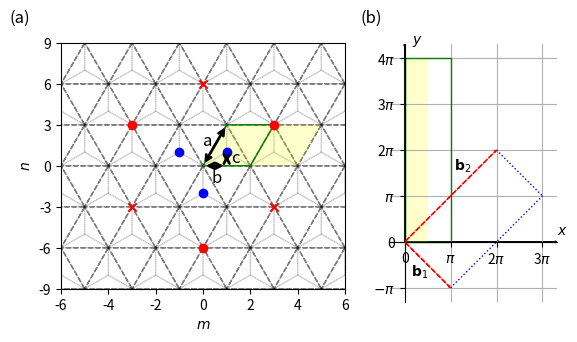

The script that saved this image: (Note: this script raises an exception after producing the figure.)
import numpy as np
import matplotlib.pyplot as plt
from matplotlib.patches import Polygon
import matplotlib.gridspec as gridspec

# lattice vectors (normalized)

a1 = (1/2) * np.array([1, np.sqrt(3)])
a2 = (1/2) * np.array([-1, np.sqrt(3)])
avec = np.vstack((a1, a2))

a=1

if __name__ == '__main__':

    fig = plt.figure()

    gs = gridspec.GridSpec(1, 2, width_ratios=[1.7, 1])

    ax = plt.subplot(gs[0])

    delta = np.zeros((3, 2))
    delta[0, :] = (-1 / 3) * avec[0, :] + (-1 / 3) * avec[1, :]
    delta[1, :] = (2 / 3) * avec[0, :] + (-1 / 3) * avec[1, :]
    delta[2, :] = (-1 / 3) * avec[0, :] + (2 / 3) * avec[1, :]

    secondNN = np.zeros((6, 2))
    # positive direction for A sites / negative direction for B sites
    secondNN[0, :] = avec[0, :]
    secondNN[1, :] = -avec[0, :] + avec[1, :]
    secondNN[2, :] = -avec[1, :]
    # negative direction for A sites / positive direction for B sites
    secondNN[3, :] = avec[1, :]
    secondNN[4, :] = -avec[0, :]
    secondNN[5, :] = avec[0, :] - avec[1, :]

    fifthNN = np.zeros((6, 2))
    fifthNN[0, :] = -avec[0, :] - avec[1, :]
    fifthNN[1, :] = -avec[0, :] + 2 * avec[1, :]
    fifthNN[2, :] = 2 * avec[0, :] - avec[1, :]
    fifthNN[3, :] = avec[0, :] + avec[1, :]
    fifthNN[4, :] = -2 * avec[0, :] + avec[1, :]
    fifthNN[5, :] = avec[0, :] - 2 * avec[1, :]

    for m in range(-6, 6):
        for n in range(-6, 6):
            xcoord = 0 + 2*n*avec[0, 0] + m*avec[0, 0]
            ycoord = 0 + m*avec[0, 1]
            for i in range(3):
                ax.arrow(xcoord, ycoord, delta[i, 0], delta[i, 1], color='gray', width=0.0001, ls=':', alpha=0.5)

    for m in range(-6, 6):
        for n in range(-6, 6):
            xcoord = 0 + 2*n*avec[0, 0] + m*avec[0, 0]
            ycoord = 0 + m*avec[0, 1]
            ax.arrow(xcoord, ycoord, avec[0, 0], avec[0, 1], color='black', width=0.0001, ls='--', alpha=0.5)
            ax.arrow(xcoord, ycoord, 2*avec[0, 0], 0, color='black', width=0.0001, ls='--', alpha=0.5)
            ax.arrow(xcoord, ycoord, avec[0, 0], -avec[0, 1], color='black', width=0.0001, ls='--', alpha=0.5)


    ax.scatter(delta[:, 0], delta[:, 1], color='blue', zorder=2)
    # ax.scatter(secondNN[0:3, 0], secondNN[0:3, 1], color='green')
    # ax.scatter(secondNN[3:6, 0], secondNN[3:6, 1], color='green', marker='x')
    ax.scatter(fifthNN[0:3, 0], fifthNN[0:3, 1], color='red', zorder=2)
    ax.scatter(fifthNN[3:6, 0], fifthNN[3:6, 1], color='red', marker='x', zorder=2)
    ax.set_xlabel('$m$')
    ax.set_ylabel('$n$')

    # ax.arrow(0, 0, avec[0, 0], avec[0, 1], color='black', head_width=0.1, length_includes_head=True)
    # ax.arrow(0, 0, avec[1, 0], avec[1, 1], color='black', head_width=0.1, length_includes_head=True)
    # ax.text(avec[0, 0]/3, 0.4, "$\mathbf{a}_1$")
    # ax.text(avec[0, 0]/3, -0.5, "$\mathbf{a}_2$")

    ax.annotate("", xy=(0, 0), xycoords='data', xytext=(avec[0, 0], avec[0, 1]), textcoords='data',
                arrowprops=dict(arrowstyle="<->", connectionstyle="arc3", color='k', lw=2))
    ax.text(0.00 * avec[0, 0], 0.5 * avec[0, 1], 'a', fontsize=12)

    ax.annotate("", xy=(0, 0), xycoords='data', xytext=(avec[0, 0], 0), textcoords='data',
                arrowprops=dict(arrowstyle="<->", connectionstyle="arc3", color='k', lw=2))
    ax.text(0.35 * avec[0, 0], -0.4 * avec[0, 1], 'b', fontsize=12)

    ax.annotate("", xy=(avec[0, 0], 0), xycoords='data', xytext=(avec[0, 0], (1 / 3) * avec[0, 1]), textcoords='data',
                arrowprops=dict(arrowstyle="<->", connectionstyle="arc3", color='k', lw=2))
    ax.text(1.2 * avec[0, 0], 0.25 * (1 / 3) * avec[0, 1], 'c', fontsize=12)


    def xformat(value, tick_number):
        return "{}".format(int(value / (a/2)))

    def yformat(value, tick_number):
        return "{}".format(int(round(value/(np.sqrt(3)/6))))

    ax.set_xlim([-6*avec[0, 0], 6*avec[0, 0]])
    ax.set_xticks(np.arange(-6 * avec[0, 0], 6 * avec[0, 0]+0.1, step=2*avec[0, 0]))
    ax.set_ylim([-3*avec[0, 1], 3*avec[0, 1]])
    ax.set_yticks(np.arange(-3 * avec[0, 1], 3 * avec[0, 1], step=avec[0, 1]))

    ax.xaxis.set_major_formatter(plt.FuncFormatter(xformat))
    ax.yaxis.set_major_formatter(plt.FuncFormatter(yformat))

    muc = Polygon(((0, 0), (avec[0, 0], avec[0, 1]), (5*avec[0, 0], avec[0, 1]), (4*avec[0, 0], 0)), fc=(1, 1, 0, 0.2))

    uc = Polygon(((0, 0), (avec[0, 0], avec[0, 1]), (3 * avec[0, 0], avec[0, 1]), (2 * avec[0, 0], 0)), fill=False, ec='g')

    ax.add_artist(muc)
    ax.add_artist(uc)

    ax.set_aspect('equal', adjustable='box')

########################################################################################################################

    ax1 = plt.subplot(gs[1])

    box = ax1.get_position()
    box.y0 = box.y0 - 0.015
    box.y1 = box.y1 - 0.015
    ax1.set_position(box)

    ax1.grid(True)
    ax1.spines['left'].set_position('zero')
    ax1.spines['right'].set_color('none')
    ax1.spines['bottom'].set_position('zero')
    ax1.spines['top'].set_color('none')

    ax1.arrow(0, 0, 3 * np.pi + 1, 0, color='k', head_width=0.1, length_includes_head=True)
    ax1.arrow(0, 0, 0, 4 * np.pi + 1, color='k', head_width=0.1, length_includes_head=True)

    ax1.arrow(0, 0, np.pi, -np.pi, color='r', head_width=0.1, length_includes_head=True, ls="--", zorder=3)
    ax1.arrow(0, 0, 2 * np.pi, 2 * np.pi, color='r', head_width=0.1, length_includes_head=True, ls="--", zorder=3)
    ax1.plot([np.pi, 3 * np.pi], [-np.pi, np.pi], color='b', linestyle=':', linewidth=1)
    ax1.plot([2 * np.pi, 3 * np.pi], [2 * np.pi, np.pi], color='b', linestyle=':', linewidth=1)

    ax1.set_xlim([0 - 1, 3 * np.pi + 1])
    ax1.set_ylim([-np.pi - 1, 4 * np.pi + 1])

    muc_r = Polygon(((0, 0), (0, 4 * np.pi), (0.5*np.pi, 4 * np.pi), (0.5*np.pi, 0)), fc=(1, 1, 0, 0.2))

    ax1.set_xticks(np.arange(0, 4 * np.pi, step=np.pi))
    ax1.set_yticks(np.arange(-np.pi, 5 * np.pi, step=np.pi))


    def custom(value, tick_number):

        if int(round(value / (np.pi))) == 0:
            return 0
        elif int(round(value / (np.pi))) == 1:
            return "$\pi$"
        elif int(round(value / (np.pi))) == -1:
            return "$-\pi$"
        else:
            return "{}$\pi$".format(int(round(value / (np.pi))))


    ax1.xaxis.set_major_formatter(plt.FuncFormatter(custom))
    ax1.yaxis.set_major_formatter(plt.FuncFormatter(custom))

    ax1.text(3 * np.pi + 1, 0.5, '$x$')
    ax1.text(0.5, 4 * np.pi + 1, '$y$')

    ax1.text(np.pi / 2 - 1.15, -np.pi / 2 - 0.75, '$\mathbf{b}_1$')
    ax1.text(3 * np.pi / 2 - 1.35, 3 * np.pi / 2 + 0.2, '$\mathbf{b}_2$')

    # ax.set_xlabel("x")
    # ax.set_ylabel("y")

    ax1.add_artist(muc_r)

    uc_r = Polygon(((0, 0), (0, 4 * np.pi), (np.pi, 4 * np.pi), (np.pi, 0)), fill=False, ec='g', zorder=2)
    ax1.add_artist(uc_r)

    ax1.set_aspect('equal', adjustable='box')

    plt.text(-27, 15, "(a)", fontsize=12)
    plt.text(-3, 15, "(b)", fontsize=12)

    plt.savefig("/home/<user>/Documents/papers/TBG/figures/lattice_bz.png", bbox_inches='tight', dpi=300)
    plt.show()